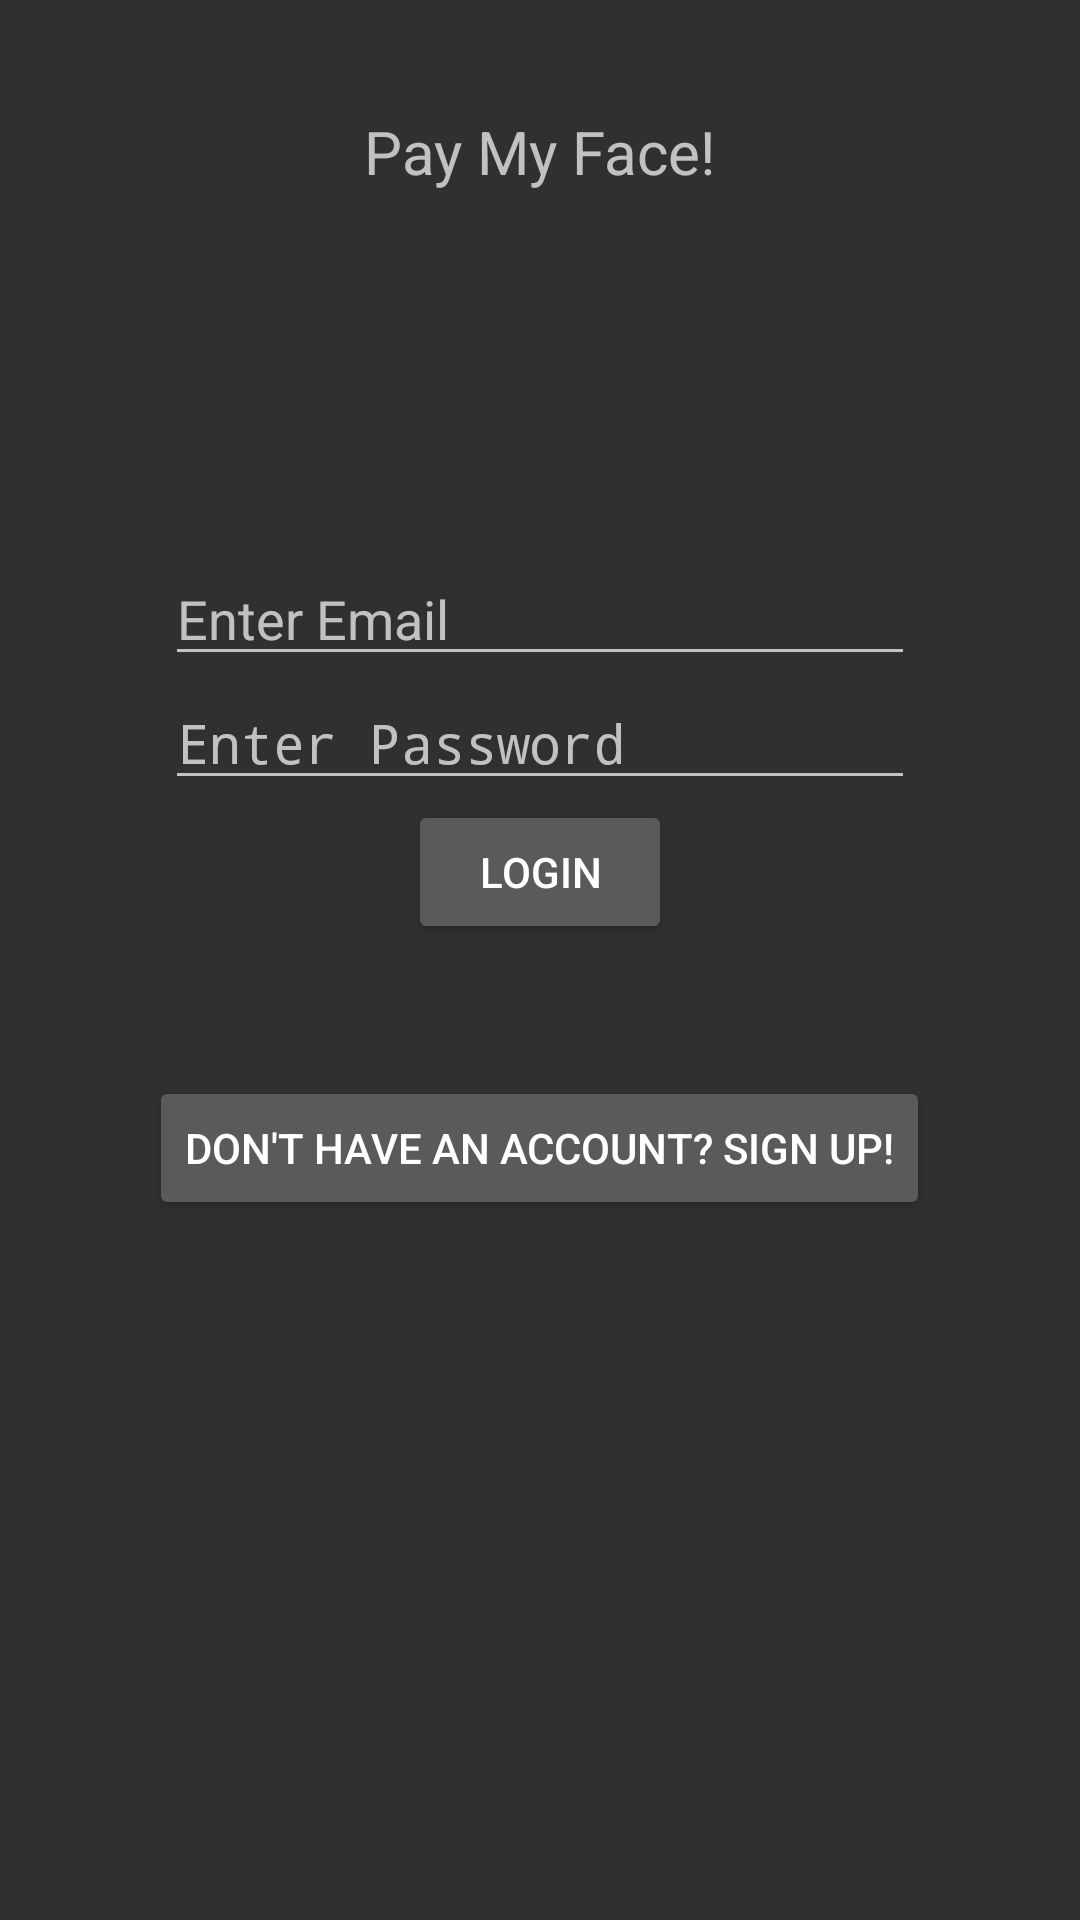

The Android layout XML behind this screen, and the referenced resources:
<!-- AndroidManifest.xml: application theme AppTheme -->
<!-- res/layout/activity_main.xml -->
<RelativeLayout xmlns:android="http://schemas.android.com/apk/res/android"
    xmlns:tools="http://schemas.android.com/tools" android:layout_width="match_parent"
    android:layout_height="match_parent" android:paddingLeft="@dimen/activity_horizontal_margin"
    android:paddingRight="@dimen/activity_horizontal_margin"
    android:paddingTop="@dimen/activity_vertical_margin"
    android:paddingBottom="@dimen/activity_vertical_margin" tools:context=".MainActivity">

    <TextView android:text="@string/hello_world" android:layout_width="wrap_content"
        android:layout_height="wrap_content"
        android:id="@+id/hello_world"
        android:layout_marginTop="37dp"
        android:textSize="20dp"
        android:layout_alignParentTop="true"
        android:layout_centerHorizontal="true" />

    <EditText
        android:layout_width="250dp"
        android:layout_height="wrap_content"
        android:id="@+id/editText"
        android:ems="10"
        android:layout_marginTop="120dp"
        android:layout_below="@+id/hello_world"
        android:layout_centerHorizontal="true"
        android:hint="@string/editText"
        android:focusableInTouchMode="true" />

    <EditText
        android:layout_width="250dp"
        android:layout_height="wrap_content"
        android:inputType="textPassword"
        android:ems="10"
        android:id="@+id/editPass"
        android:layout_below="@+id/editText"
        android:layout_centerHorizontal="true"
        android:hint="Enter Password"/>

    <Button
        android:layout_width="wrap_content"
        android:layout_height="wrap_content"
        android:text="Login"
        android:layout_below="@+id/editPass"
        android:layout_centerHorizontal="true"
        android:id="@+id/login_button"
        android:onClick="segue"
        android:clickable="true"
        />

    <Button
        android:layout_width="wrap_content"
        android:layout_height="wrap_content"
        android:text="Don't have an account? Sign up!"
        android:id="@+id/register_button"
        android:layout_below="@+id/login_button"
        android:layout_centerHorizontal="true"
        android:layout_marginTop="44dp"
        android:onClick="segueToRegister"
        android:clickable="true"
        />

</RelativeLayout>
<!-- resources referenced by this layout -->
<resources>
  <string name="editText">Enter Email</string>
  <string name="hello_world">Pay My Face!</string>
  <style name="AppTheme" parent="android:Theme.Material">
          <item name="android:windowNoTitle">true</item>
  
          
          
          <item name="android:colorPrimary">@color/primary</item>
          
          <item name="android:colorPrimaryDark">@color/primary_dark</item>
          
          <item name="android:colorAccent">@color/accent</item>
      </style>
  <color name="primary">#11de86</color>
  <color name="primary_dark">#3ab97c</color>
  <color name="accent">#11de86</color>
</resources>
